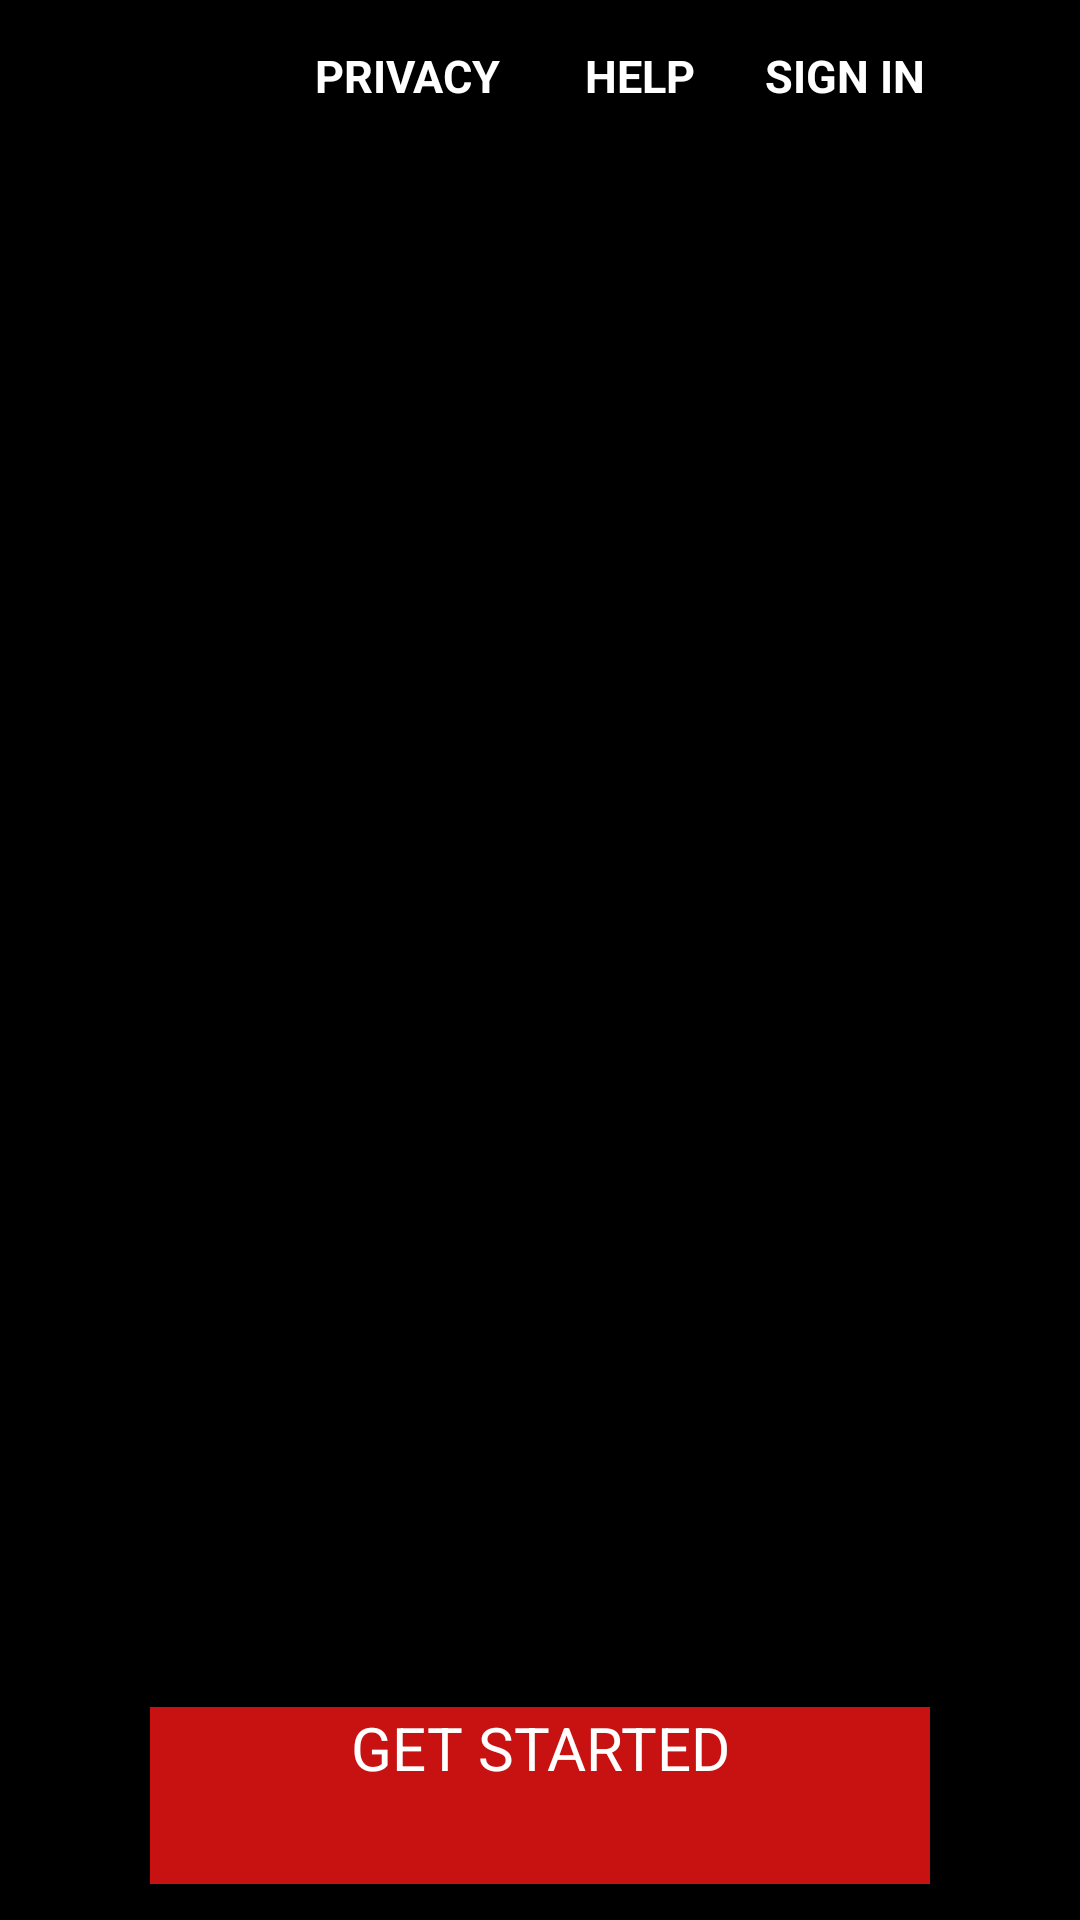

Reconstruct the res/layout file that produces this screen, plus the resources it refers to.
<!-- AndroidManifest.xml: application theme Theme.NetflixClone -->
<!-- res/layout/activity_swipe_screen.xml -->
<?xml version="1.0" encoding="utf-8"?>
<RelativeLayout xmlns:android="http://schemas.android.com/apk/res/android"
    xmlns:app="http://schemas.android.com/apk/res-auto"
    xmlns:tools="http://schemas.android.com/tools"
    android:layout_width="match_parent"
    android:layout_height="match_parent"
    android:background="@color/black"
    tools:context=".Activities.SwipeScreenActivity">


    <androidx.appcompat.widget.Toolbar
        android:id="@+id/toolbar"
        android:layout_width="match_parent"
        android:layout_height="55dp"
        android:background="@color/black"
        android:theme="@style/Theme.AppCompat.Light.Dialog">
        <RelativeLayout
            android:layout_width="match_parent"
            android:layout_height="match_parent"
            android:background="@color/black">
            <ImageView
                android:id="@+id/toolbar_netflix_logo"
                android:layout_width="55dp"
                android:layout_height="55dp"
                android:layout_marginStart="0dp"
                android:layout_marginTop="5dp"
                android:layout_marginBottom="3dp"
                android:src="@drawable/ic_logo_netflix"
                android:contentDescription=  "@string/netfliix_logo">
            </ImageView>

            <TextView
                android:id="@+id/privacyTextView"
                android:layout_width="wrap_content"
                android:layout_height="wrap_content"
                android:layout_marginStart="50dp"
                android:layout_marginTop="15dp"
                android:layout_toEndOf="@+id/toolbar_netflix_logo"
                android:text="@string/privacy_text"
                android:textColor="@color/white"
                android:textSize="15sp"
                android:textStyle="bold"></TextView>

            <TextView
                android:id="@+id/helpTextView"
                android:layout_width="wrap_content"
                android:layout_height="wrap_content"
                android:layout_marginStart="140dp"
                android:layout_marginTop="15dp"
                android:layout_toEndOf="@+id/toolbar_netflix_logo"
                android:text="@string/help_text"
                android:textColor="@color/white"
                android:textSize="15sp"
                android:textStyle="bold"></TextView>

            <TextView
                android:id="@+id/signInTextView"
                android:layout_width="wrap_content"
                android:layout_height="wrap_content"
                android:layout_marginStart="200dp"
                android:layout_marginTop="15dp"
                android:layout_toEndOf="@+id/toolbar_netflix_logo"
                android:text="@string/SignIn_textView"
                android:textColor="@color/white"
                android:textSize="15sp"
                android:textStyle="bold"></TextView>
        </RelativeLayout>
    </androidx.appcompat.widget.Toolbar>

    <androidx.viewpager.widget.ViewPager
        android:id="@+id/viewPagerSwipeScreen"
        android:layout_width="match_parent"
        android:layout_height="486dp"
        android:layout_below="@+id/toolbar">
    </androidx.viewpager.widget.ViewPager>
    <LinearLayout
        android:id="@+id/silderdots"
        android:layout_width="182dp"
        android:layout_height="40dp"
        android:layout_alignParentRight="true"
        android:layout_alignParentLeft="true"
        android:layout_below="@+id/viewPagerSwipeScreen"
        android:gravity="center_horizontal|center_vertical"
        android:orientation="horizontal"></LinearLayout>

    <androidx.appcompat.widget.AppCompatButton
        android:id="@+id/getStartedButton"
        android:layout_width="334dp"
        android:layout_height="59dp"
        android:layout_marginBottom="12dp"
        android:background="@color/activeDots"
        android:text="@string/getStartedButtonText"
        android:layout_alignParentBottom="true"
        android:textAlignment="center"
        android:layout_marginStart="50dp"
        android:layout_marginEnd="50dp"
        android:textColor="@color/white"
        android:textSize="20sp"></androidx.appcompat.widget.AppCompatButton>
</RelativeLayout>
<!-- resources referenced by this layout -->
<resources>
  <color name="activeDots">#C81212</color>
  <color name="black">#000</color>
  <color name="white">#FFFFFFFF</color>
  <string name="SignIn_textView">SIGN IN</string>
  <string name="getStartedButtonText">GET STARTED</string>
  <string name="help_text">HELP</string>
  <string name="netfliix_logo">Netfliix logo</string>
  <string name="privacy_text">PRIVACY</string>
  <style name="Theme.NetflixClone" parent="Theme.MaterialComponents.DayNight.DarkActionBar">
          
          <item name="colorPrimary">@color/black</item>
          <item name="colorPrimaryVariant">@color/black</item>
          <item name="colorOnPrimary">@color/red</item>
          
          <item name="colorSecondary">@color/red</item>
          <item name="colorSecondaryVariant">@color/red</item>
          <item name="colorOnSecondary">@color/black</item>
          
          <item name="android:statusBarColor" tools:targetApi="l">?attr/colorPrimaryVariant</item>
          
      </style>
  <color name="red">#C10505</color>
</resources>
